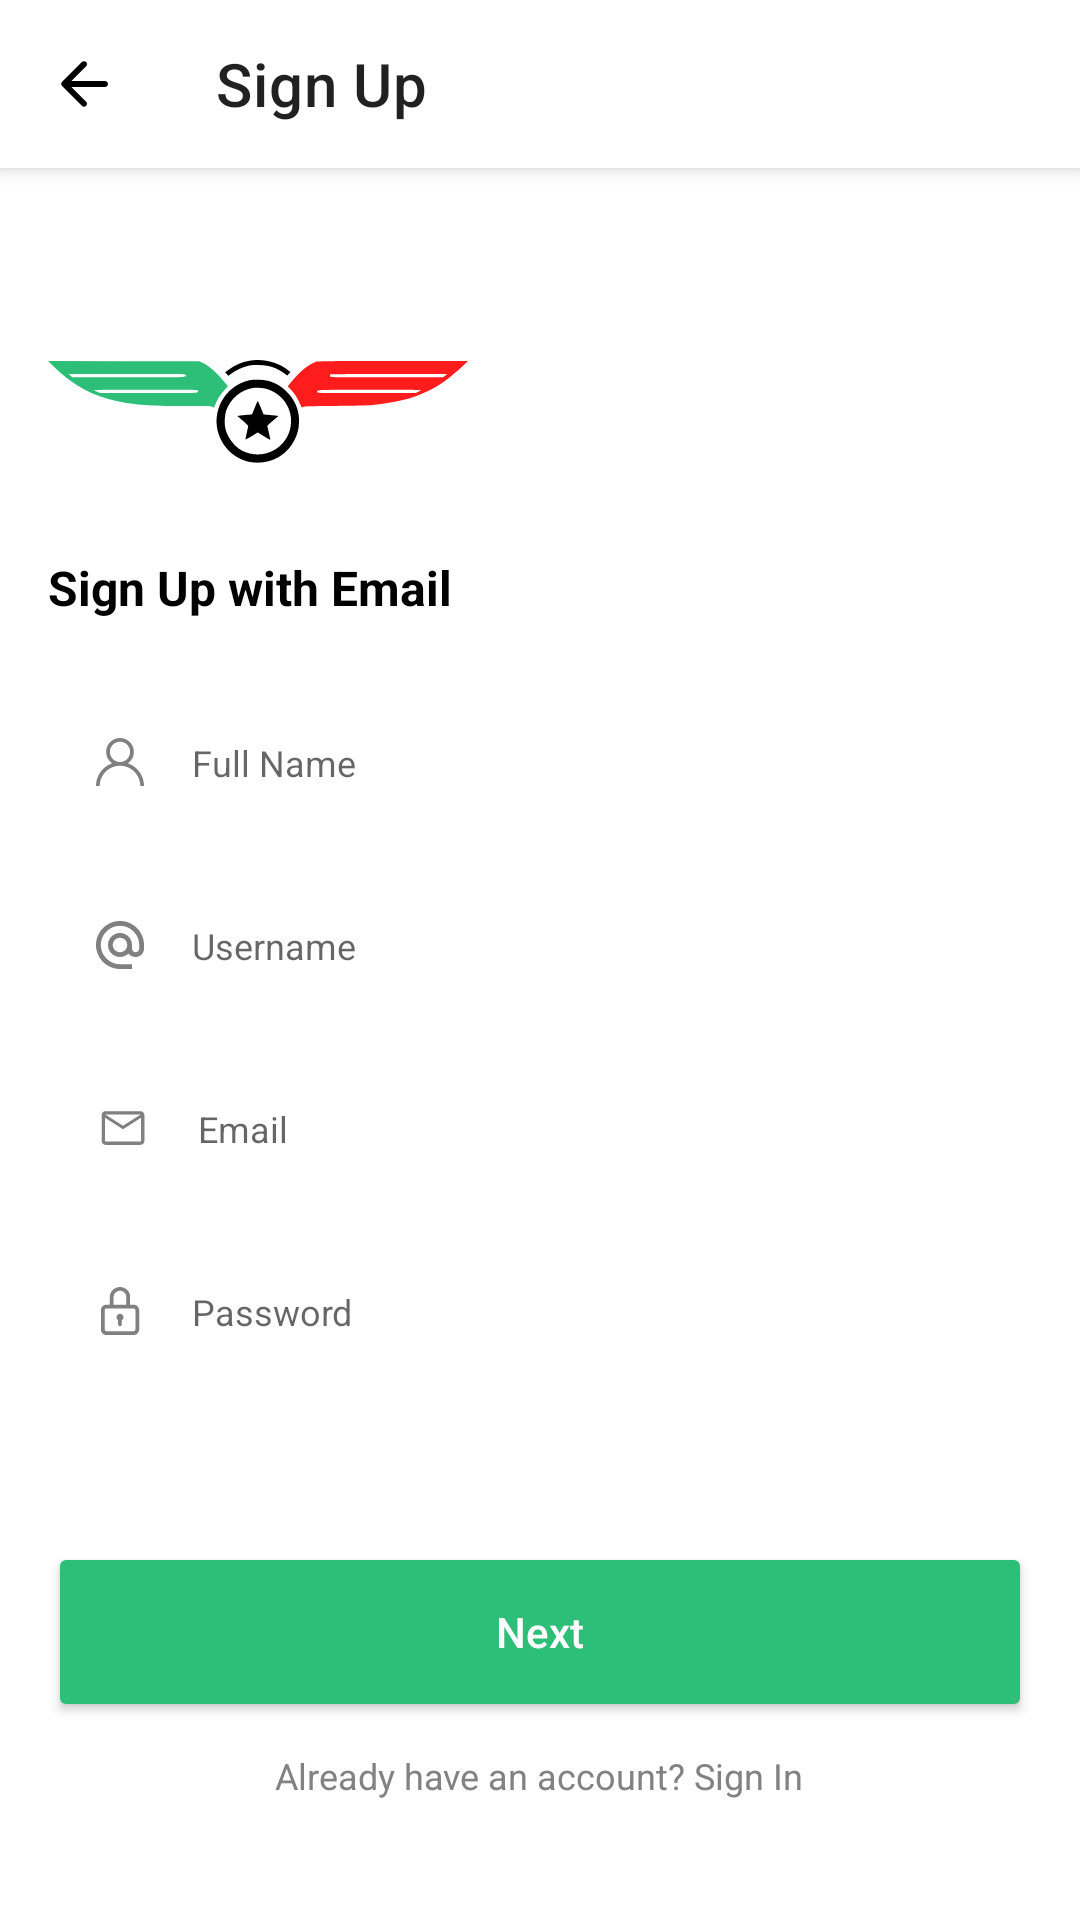

Write the Android layout XML for this screen, with the resource values it uses.
<!-- AndroidManifest.xml: application theme Theme.ProductivityPilot -->
<!-- res/layout/activity_signup.xml -->
<RelativeLayout xmlns:android="http://schemas.android.com/apk/res/android"
    xmlns:tools="http://schemas.android.com/tools"
    xmlns:app="http://schemas.android.com/apk/res-auto"
    android:layout_width="match_parent"
    android:layout_height="match_parent">

    <androidx.appcompat.widget.Toolbar
        android:id="@+id/toolbar"
        android:layout_width="match_parent"
        android:layout_height="?attr/actionBarSize"
        android:background="?attr/colorPrimary"
        android:elevation="4dp"
        android:theme="@style/ThemeOverlay.AppCompat.ActionBar"
        app:popupTheme="@style/ThemeOverlay.AppCompat.Light"
        app:title="Sign Up"
        app:navigationIcon="@drawable/ic_back"/>

    <RelativeLayout
        android:layout_width="match_parent"
        android:layout_height="match_parent"
        android:padding="16dp">

        <ImageView
            android:id="@+id/logoImageView"
            android:layout_width="wrap_content"
            android:layout_height="wrap_content"
            android:src="@drawable/logo_productivitypilot"
            android:layout_marginTop="104dp"
            android:layout_marginBottom="5dp" />

        <TextView
            android:id="@+id/signupWithEmailTextView"
            android:layout_width="wrap_content"
            android:layout_height="wrap_content"
            android:text="Sign Up with Email"
            android:textColor="#000000"
            android:textSize="16sp"
            android:textStyle="bold"
            android:layout_below="@id/logoImageView"
            android:layout_marginTop="25dp"
            android:layout_marginBottom="25dp" />

        <EditText
            android:id="@+id/fullNameEditText"
            android:layout_width="match_parent"
            android:layout_height="45dp"
            android:hint="Full Name"
            android:inputType="textCapWords"
            android:background="@drawable/edit_text_background"
            android:drawableStart="@drawable/ic_person"
            android:drawablePadding="16dp"
            android:paddingStart="16dp"
            android:paddingEnd="16dp"
            android:textSize="12sp"
            android:layout_below="@id/signupWithEmailTextView"
            android:layout_marginBottom="16dp" />

        <EditText
            android:id="@+id/usernameEditText"
            android:layout_width="match_parent"
            android:layout_height="45dp"
            android:hint="Username"
            android:inputType="text|textNoSuggestions"
            android:background="@drawable/edit_text_background"
            android:drawableStart="@drawable/ic_username"
            android:drawablePadding="16dp"
            android:paddingStart="16dp"
            android:paddingEnd="16dp"
            android:textSize="12sp"
            android:layout_below="@id/fullNameEditText"
            android:layout_marginBottom="16dp" />

        <EditText
            android:id="@+id/emailEditText"
            android:layout_width="match_parent"
            android:layout_height="45dp"
            android:hint="Email"
            android:inputType="textEmailAddress"
            android:background="@drawable/edit_text_background"
            android:drawableStart="@drawable/ic_email"
            android:drawablePadding="16dp"
            android:paddingStart="16dp"
            android:paddingEnd="16dp"
            android:textSize="12sp"
            android:layout_below="@id/usernameEditText"
            android:layout_marginBottom="16dp" />

        <EditText
            android:id="@+id/passwordEditText"
            android:layout_width="match_parent"
            android:layout_height="45dp"
            android:hint="Password"
            android:inputType="textPassword"
            android:background="@drawable/edit_text_background"
            android:drawableStart="@drawable/ic_password"
            android:drawablePadding="16dp"
            android:paddingStart="16dp"
            android:paddingEnd="16dp"
            android:textSize="12sp"
            android:layout_below="@id/emailEditText"
            android:layout_marginBottom="16dp" />

        <Button
            android:id="@+id/signUpButton"
            android:layout_width="match_parent"
            android:layout_height="60dp"
            android:backgroundTint="#2DBE78"
            android:text="Next"
            android:textAllCaps="false"
            android:textColor="#FFFFFF"
            android:layout_alignParentBottom="true"
            android:layout_marginBottom="50dp" />

    </RelativeLayout>

    <TextView
        android:id="@+id/signInTextView"
        android:layout_width="wrap_content"
        android:layout_height="wrap_content"
        android:text="Already have an account? Sign In"
        android:textColor="#828282"
        android:textSize="12sp"
        android:layout_centerHorizontal="true"
        android:layout_alignParentBottom="true"
        android:layout_marginBottom="40dp" />

</RelativeLayout>
<!-- resources referenced by this layout -->
<resources>
  <!-- drawable ic_back (drawable) -->
  <vector xmlns:android="http://schemas.android.com/apk/res/android"
      android:width="16dp"
      android:height="16dp"
      android:viewportWidth="16"
      android:viewportHeight="16">
    <path
        android:pathData="M15,7H3.83L8.71,2.12C9.1,1.73 9.1,1.09 8.71,0.7C8.32,0.31 7.69,0.31 7.3,0.7L0.71,7.29C0.32,7.68 0.32,8.31 0.71,8.7L7.3,15.29C7.69,15.68 8.32,15.68 8.71,15.29C9.1,14.9 9.1,14.27 8.71,13.88L3.83,9H15C15.55,9 16,8.55 16,8C16,7.45 15.55,7 15,7Z"
        android:fillColor="#000000"/>
  </vector>
  <!-- drawable ic_email (drawable) -->
  <vector xmlns:android="http://schemas.android.com/apk/res/android"
      android:width="18dp"
      android:height="18dp"
      android:viewportWidth="18"
      android:viewportHeight="18">
    <group>
      <clip-path
          android:pathData="M0,0h18v18h-18z"/>
      <path
          android:pathData="M3.231,14.625C2.852,14.625 2.531,14.494 2.269,14.231C2.006,13.969 1.875,13.648 1.875,13.269V4.731C1.875,4.352 2.006,4.031 2.269,3.769C2.531,3.506 2.852,3.375 3.231,3.375H14.769C15.148,3.375 15.469,3.506 15.731,3.769C15.994,4.031 16.125,4.352 16.125,4.731V13.269C16.125,13.648 15.994,13.969 15.731,14.231C15.469,14.494 15.148,14.625 14.769,14.625H3.231ZM9,9.418L3,5.582V13.269C3,13.337 3.022,13.392 3.065,13.435C3.108,13.478 3.163,13.5 3.231,13.5H14.769C14.837,13.5 14.892,13.478 14.935,13.435C14.978,13.392 15,13.337 15,13.269V5.582L9,9.418ZM9,8.25L14.885,4.5H3.115L9,8.25ZM3,5.582V4.5V13.269C3,13.337 3.022,13.392 3.065,13.435C3.108,13.478 3.163,13.5 3.231,13.5H3V5.582Z"
          android:fillColor="#808080"/>
    </group>
  </vector>
  <!-- drawable ic_person (drawable) -->
  <vector xmlns:android="http://schemas.android.com/apk/res/android"
      android:width="16dp"
      android:height="16dp"
      android:viewportWidth="16"
      android:viewportHeight="16">
    <path
        android:pathData="M13.657,10.343C12.785,9.472 11.748,8.827 10.617,8.436C11.829,7.602 12.625,6.205 12.625,4.625C12.625,2.075 10.55,0 8,0C5.45,0 3.375,2.075 3.375,4.625C3.375,6.205 4.171,7.602 5.383,8.436C4.252,8.827 3.214,9.472 2.343,10.343C0.832,11.854 0,13.863 0,16H1.25C1.25,12.278 4.278,9.25 8,9.25C11.722,9.25 14.75,12.278 14.75,16H16C16,13.863 15.168,11.854 13.657,10.343ZM8,8C6.139,8 4.625,6.486 4.625,4.625C4.625,2.764 6.139,1.25 8,1.25C9.861,1.25 11.375,2.764 11.375,4.625C11.375,6.486 9.861,8 8,8Z"
        android:fillColor="#808080"/>
  </vector>
  <style name="Theme.ProductivityPilot" parent="Theme.MaterialComponents.DayNight.DarkActionBar">
          <item name="windowActionBar">false</item>
          <item name="windowNoTitle">true</item>
          
          <item name="colorPrimary">@color/white</item>
          <item name="colorPrimaryVariant">@color/purple_700</item>
          <item name="colorOnPrimary">@color/white</item>
          
          <item name="colorSecondary">@color/teal_200</item>
          <item name="colorSecondaryVariant">@color/teal_700</item>
          <item name="colorOnSecondary">@color/black</item>
          
          <item name="android:statusBarColor">?attr/colorPrimaryVariant</item>
          
          
  
  
      </style>
  <color name="white">#FFFFFFFF</color>
  <color name="purple_700">#FF3700B3</color>
  <color name="teal_200">#FF03DAC5</color>
  <color name="teal_700">#FF018786</color>
  <color name="black">#FF000000</color>
</resources>
